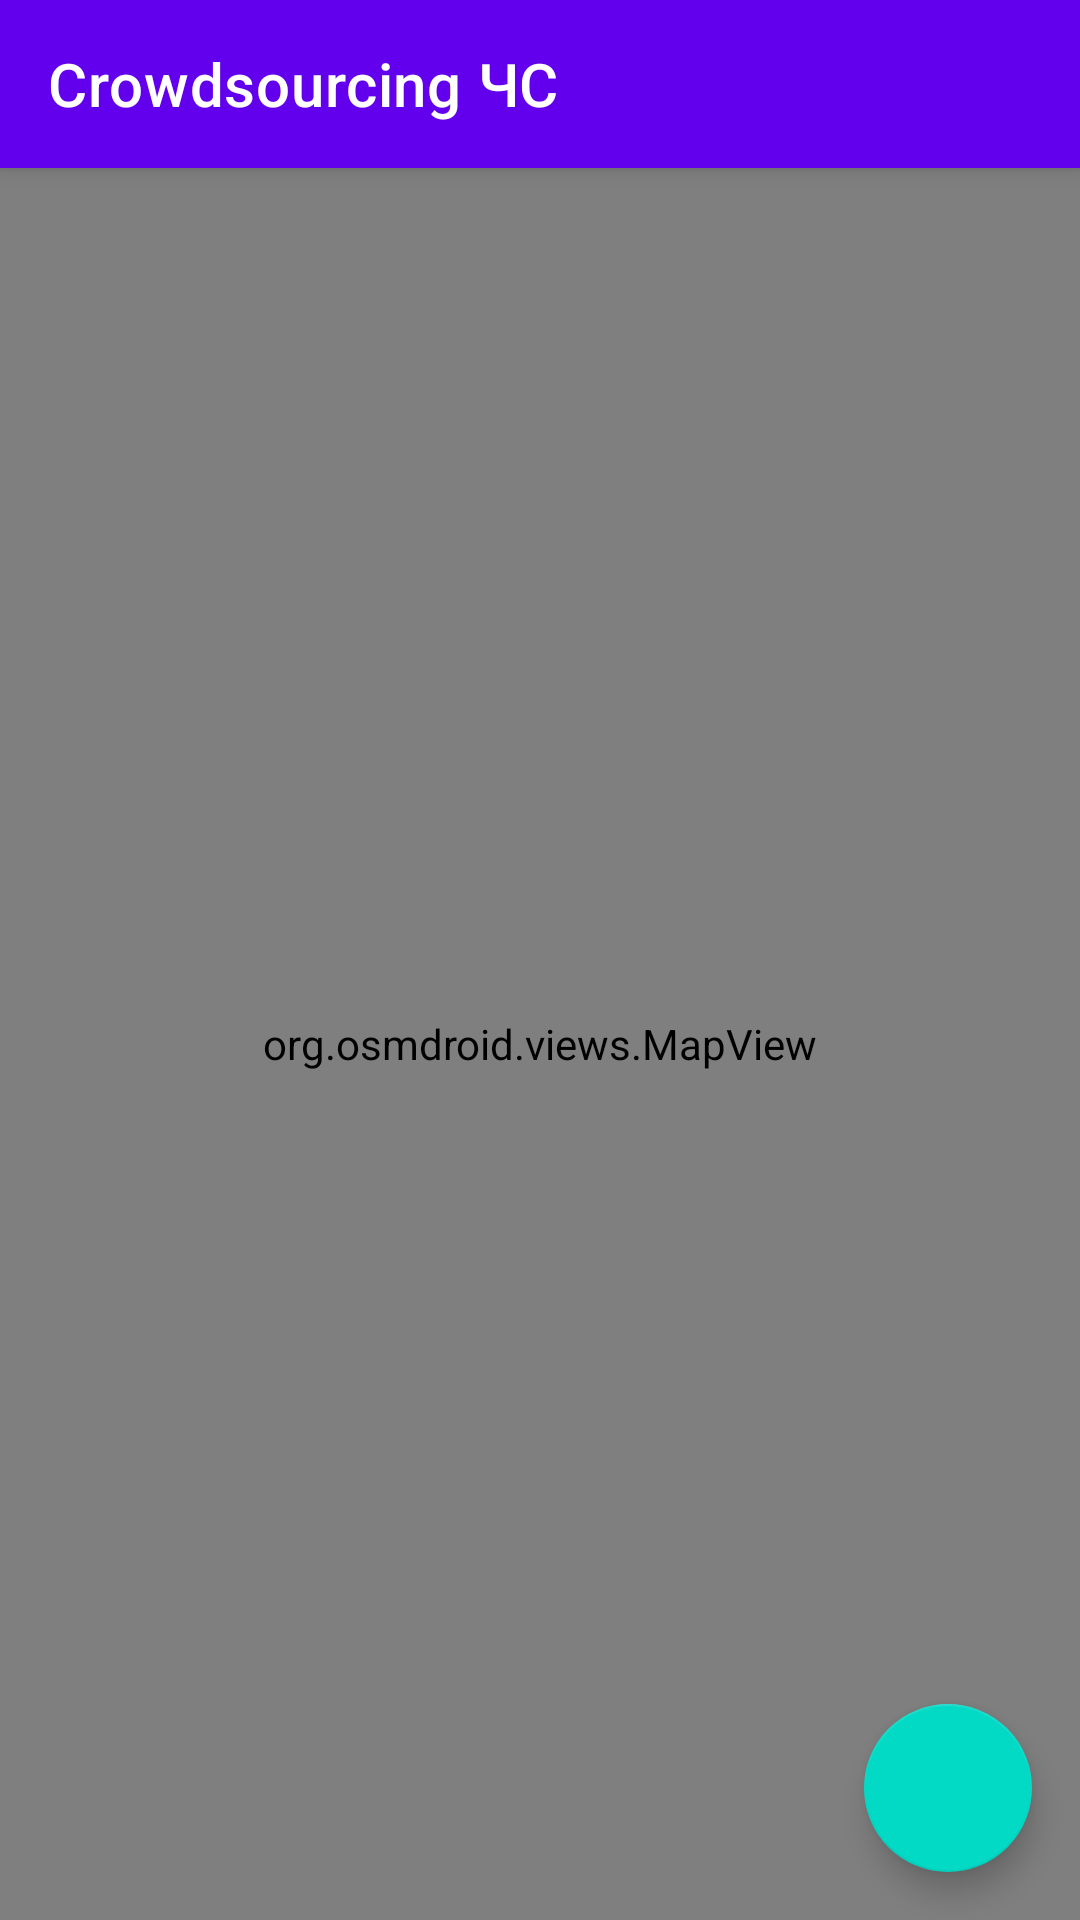

Android layout source for this screen:
<!-- AndroidManifest.xml: application theme Theme.MaterialComponents.DayNight.NoActionBar -->
<!-- res/layout/activity_main.xml -->
<?xml version="1.0" encoding="utf-8"?>
<androidx.coordinatorlayout.widget.CoordinatorLayout
    xmlns:android="http://schemas.android.com/apk/res/android"
    xmlns:app="http://schemas.android.com/apk/res-auto"
    android:id="@+id/coordinator_main"
    android:layout_width="match_parent"
    android:layout_height="match_parent">

    
    <com.google.android.material.appbar.AppBarLayout
        android:layout_width="match_parent"
        android:layout_height="wrap_content"
        android:theme="@style/ThemeOverlay.AppCompat.Dark.ActionBar">

        <androidx.appcompat.widget.Toolbar
            android:id="@+id/toolbar_main"
            android:layout_width="match_parent"
            android:layout_height="?attr/actionBarSize"
            app:title="Crowdsourcing ЧС"
            app:popupTheme="@style/ThemeOverlay.AppCompat.Light" />
    </com.google.android.material.appbar.AppBarLayout>

    
    <FrameLayout
        android:layout_width="match_parent"
        android:layout_height="match_parent"
        app:layout_behavior="@string/appbar_scrolling_view_behavior">

        
        <org.osmdroid.views.MapView
            android:id="@+id/mapView"
            android:layout_width="match_parent"
            android:layout_height="match_parent" />

        
        <com.google.android.material.floatingactionbutton.FloatingActionButton
            android:id="@+id/fabCreatePost"
            android:layout_width="wrap_content"
            android:layout_height="wrap_content"
            android:layout_gravity="bottom|end"
            android:layout_margin="16dp"
            android:contentDescription="Создать пост"
            app:srcCompat="@drawable/ic_add" />

    </FrameLayout>
</androidx.coordinatorlayout.widget.CoordinatorLayout>
<!-- resources referenced by this layout -->
<resources>

</resources>
